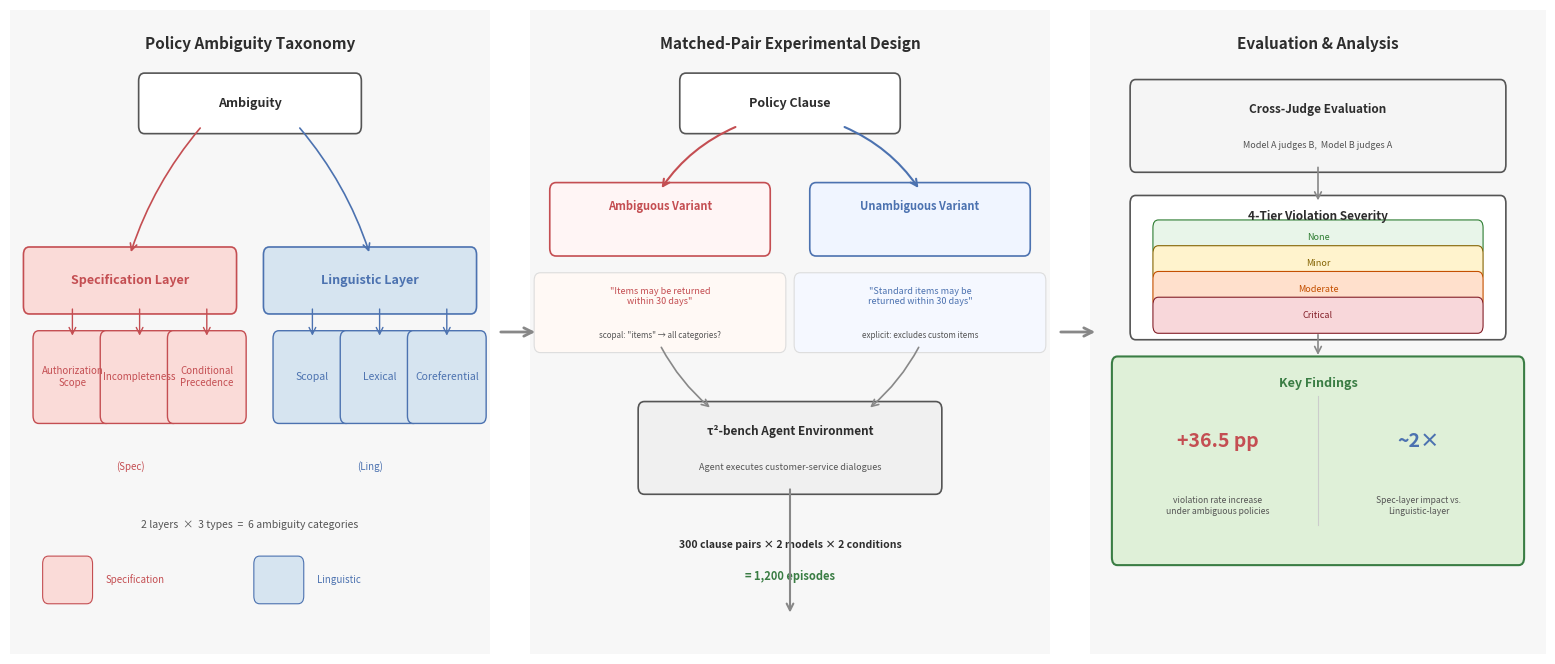

Here is the Python script that generated this plot: (Note: this script raises an exception after producing the figure.)
"""Generate Figure 1: Experimental Pipeline Overview for policy_ambiguity_safety paper."""
import matplotlib
matplotlib.use('Agg')
import matplotlib.pyplot as plt
import matplotlib.patches as mpatches
from matplotlib.patches import FancyBboxPatch, FancyArrowPatch
import numpy as np

# ---------- color palette ----------
WARM_DARK = '#C44E52'      # spec-layer primary (vermillion-ish)
WARM_LIGHT = '#FADBD8'     # spec-layer fill
WARM_MID = '#E6998A'        # spec-layer secondary
COOL_DARK = '#4C72B0'      # ling-layer primary
COOL_LIGHT = '#D6E4F0'     # ling-layer fill
COOL_MID = '#8FAED0'        # ling-layer secondary
NEUTRAL_DARK = '#2D2D2D'   # text
NEUTRAL_MID = '#555555'    # secondary text
NEUTRAL_LIGHT = '#F7F7F7'  # panel bg
ACCENT_GREEN = '#3A7D44'   # evaluation / findings
ACCENT_GREEN_LIGHT = '#DFF0D8'
BORDER_GRAY = '#CCCCCC'
ARROW_GRAY = '#888888'
WHITE = '#FFFFFF'

fig = plt.figure(figsize=(16, 7), dpi=300, facecolor=WHITE)

# Panel x-boundaries (in figure coords)
LEFT_X = (0.02, 0.32)
MID_X = (0.345, 0.67)
RIGHT_X = (0.695, 0.98)

def draw_panel_bg(ax_coords, title, title_color=NEUTRAL_DARK):
    """Draw a light background panel with title."""
    x0, y0, w, h = ax_coords
    ax = fig.add_axes([x0, y0, w, h])
    ax.set_xlim(0, 1)
    ax.set_ylim(0, 1)
    ax.set_aspect('auto')
    ax.axis('off')

    bg = FancyBboxPatch((0.01, 0.01), 0.98, 0.98,
                         boxstyle="round,pad=0.015",
                         facecolor=NEUTRAL_LIGHT, edgecolor=BORDER_GRAY,
                         linewidth=1.0, zorder=0)
    ax.add_patch(bg)
    ax.text(0.5, 0.96, title, ha='center', va='top',
            fontsize=11, fontweight='bold', color=title_color, zorder=5)
    return ax


def rounded_box(ax, xy, w, h, text, fc, ec, fontsize=8, text_color=NEUTRAL_DARK,
                fontweight='normal', alpha=1.0, lw=1.2, zorder=3, text_lines=None):
    """Draw a rounded rectangle with centered text."""
    box = FancyBboxPatch(xy, w, h, boxstyle="round,pad=0.012",
                          facecolor=fc, edgecolor=ec, linewidth=lw,
                          alpha=alpha, zorder=zorder)
    ax.add_patch(box)
    cx = xy[0] + w / 2
    cy = xy[1] + h / 2
    if text_lines:
        n = len(text_lines)
        line_h = 0.035
        start_y = cy + (n - 1) * line_h / 2
        for i, (line, fs, fw, tc) in enumerate(text_lines):
            ax.text(cx, start_y - i * line_h, line, ha='center', va='center',
                    fontsize=fs, fontweight=fw, color=tc, zorder=zorder + 1)
    else:
        ax.text(cx, cy, text, ha='center', va='center',
                fontsize=fontsize, fontweight=fontweight, color=text_color,
                zorder=zorder + 1, wrap=True)
    return box


def arrow(ax, xy_start, xy_end, color=ARROW_GRAY, lw=1.5, style='->', connectionstyle='arc3,rad=0'):
    """Draw an arrow between two points."""
    arr = FancyArrowPatch(xy_start, xy_end,
                           arrowstyle=style, color=color,
                           linewidth=lw, mutation_scale=12,
                           connectionstyle=connectionstyle,
                           zorder=4)
    ax.add_patch(arr)
    return arr


# ============================================================
# PANEL 1: Ambiguity Taxonomy (left)
# ============================================================
ax1 = draw_panel_bg((0.02, 0.04, 0.30, 0.92), 'Policy Ambiguity Taxonomy')

# root node
rounded_box(ax1, (0.28, 0.82), 0.44, 0.07, 'Ambiguity', fc=WHITE, ec=NEUTRAL_MID,
            fontsize=9, fontweight='bold')

# Specification Layer group
rounded_box(ax1, (0.04, 0.54), 0.42, 0.08, 'Specification Layer',
            fc=WARM_LIGHT, ec=WARM_DARK, fontsize=9, fontweight='bold', text_color=WARM_DARK)

spec_types = ['Authorization\nScope', 'Incompleteness', 'Conditional\nPrecedence']
spec_x = [0.06, 0.20, 0.34]
for i, (label, sx) in enumerate(zip(spec_types, spec_x)):
    rounded_box(ax1, (sx, 0.37), 0.14, 0.12, label,
                fc=WARM_LIGHT, ec=WARM_DARK, fontsize=7.0, text_color=WARM_DARK, lw=1.0)
    arrow(ax1, (sx + 0.07, 0.54), (sx + 0.07, 0.49), color=WARM_DARK, lw=1.0)

# Linguistic Layer group
rounded_box(ax1, (0.54, 0.54), 0.42, 0.08, 'Linguistic Layer',
            fc=COOL_LIGHT, ec=COOL_DARK, fontsize=9, fontweight='bold', text_color=COOL_DARK)

ling_types = ['Scopal', 'Lexical', 'Coreferential']
ling_x = [0.56, 0.70, 0.84]
for i, (label, lx) in enumerate(zip(ling_types, ling_x)):
    rounded_box(ax1, (lx, 0.37), 0.14, 0.12, label,
                fc=COOL_LIGHT, ec=COOL_DARK, fontsize=7.5, text_color=COOL_DARK, lw=1.0)
    arrow(ax1, (lx + 0.07, 0.54), (lx + 0.07, 0.49), color=COOL_DARK, lw=1.0)

# Connect root to layer groups
arrow(ax1, (0.40, 0.82), (0.25, 0.62), color=WARM_DARK, lw=1.2, connectionstyle='arc3,rad=0.1')
arrow(ax1, (0.60, 0.82), (0.75, 0.62), color=COOL_DARK, lw=1.2, connectionstyle='arc3,rad=-0.1')

# Layer labels at bottom
ax1.text(0.25, 0.30, '(Spec)', ha='center', va='top', fontsize=7, fontstyle='italic', color=WARM_DARK)
ax1.text(0.75, 0.30, '(Ling)', ha='center', va='top', fontsize=7, fontstyle='italic', color=COOL_DARK)

# Summary counts
ax1.text(0.50, 0.20, '2 layers  ×  3 types  =  6 ambiguity categories',
         ha='center', va='center', fontsize=7.5, color=NEUTRAL_MID, fontstyle='italic')

# Color legend
legend_y = 0.10
rounded_box(ax1, (0.08, legend_y - 0.01), 0.08, 0.05, '', fc=WARM_LIGHT, ec=WARM_DARK, lw=0.8)
ax1.text(0.20, legend_y + 0.015, 'Specification', ha='left', va='center', fontsize=7, color=WARM_DARK)
rounded_box(ax1, (0.52, legend_y - 0.01), 0.08, 0.05, '', fc=COOL_LIGHT, ec=COOL_DARK, lw=0.8)
ax1.text(0.64, legend_y + 0.015, 'Linguistic', ha='left', va='center', fontsize=7, color=COOL_DARK)


# ============================================================
# PANEL 2: Matched-Pair Experimental Design (center)
# ============================================================
ax2 = draw_panel_bg((0.345, 0.04, 0.325, 0.92), 'Matched-Pair Experimental Design')

# Policy clause origin
rounded_box(ax2, (0.30, 0.82), 0.40, 0.07, 'Policy Clause', fc=WHITE, ec=NEUTRAL_MID,
            fontsize=9, fontweight='bold')

# Fork: ambiguous vs unambiguous
# Ambiguous branch (top)
rounded_box(ax2, (0.05, 0.63), 0.40, 0.09, '', fc='#FFF5F5', ec=WARM_DARK, lw=1.2)
ax2.text(0.25, 0.695, 'Ambiguous Variant', ha='center', va='center',
         fontsize=8, fontweight='bold', color=WARM_DARK, zorder=5)

# Unambiguous branch (bottom)
rounded_box(ax2, (0.55, 0.63), 0.40, 0.09, '', fc='#F0F5FF', ec=COOL_DARK, lw=1.2)
ax2.text(0.75, 0.695, 'Unambiguous Variant', ha='center', va='center',
         fontsize=8, fontweight='bold', color=COOL_DARK, zorder=5)

# Fork arrows
arrow(ax2, (0.40, 0.82), (0.25, 0.72), color=WARM_DARK, lw=1.5, connectionstyle='arc3,rad=0.15')
arrow(ax2, (0.60, 0.82), (0.75, 0.72), color=COOL_DARK, lw=1.5, connectionstyle='arc3,rad=-0.15')

# Mini-example boxes
ex_y = 0.48
rounded_box(ax2, (0.02, ex_y), 0.46, 0.10, '', fc='#FFF9F5', ec='#DDD', lw=0.8)
ax2.text(0.25, ex_y + 0.075, '"Items may be returned\nwithin 30 days"', ha='center', va='center',
         fontsize=6.5, fontstyle='italic', color=WARM_DARK, zorder=5)
ax2.text(0.25, ex_y + 0.015, 'scopal: "items" → all categories?', ha='center', va='center',
         fontsize=5.8, color=NEUTRAL_MID, zorder=5)

rounded_box(ax2, (0.52, ex_y), 0.46, 0.10, '', fc='#F5F8FF', ec='#DDD', lw=0.8)
ax2.text(0.75, ex_y + 0.075, '"Standard items may be\nreturned within 30 days"', ha='center', va='center',
         fontsize=6.5, fontstyle='italic', color=COOL_DARK, zorder=5)
ax2.text(0.75, ex_y + 0.015, 'explicit: excludes custom items', ha='center', va='center',
         fontsize=5.8, color=NEUTRAL_MID, zorder=5)

# Downward arrows to agent box
arrow(ax2, (0.25, ex_y), (0.35, 0.38), color=ARROW_GRAY, lw=1.2, connectionstyle='arc3,rad=0.1')
arrow(ax2, (0.75, ex_y), (0.65, 0.38), color=ARROW_GRAY, lw=1.2, connectionstyle='arc3,rad=-0.1')

# τ²-bench agent box
rounded_box(ax2, (0.22, 0.26), 0.56, 0.12, '', fc='#F0F0F0', ec=NEUTRAL_MID, lw=1.2)
ax2.text(0.50, 0.345, 'τ²-bench Agent Environment', ha='center', va='center',
         fontsize=8.5, fontweight='bold', color=NEUTRAL_DARK, zorder=5)
ax2.text(0.50, 0.29, 'Agent executes customer-service dialogues', ha='center', va='center',
         fontsize=6.5, color=NEUTRAL_MID, zorder=5)

# Scale annotation
ax2.text(0.50, 0.17, '300 clause pairs × 2 models × 2 conditions',
         ha='center', va='center', fontsize=7.5, fontweight='bold', color=NEUTRAL_DARK)
ax2.text(0.50, 0.12, '= 1,200 episodes', ha='center', va='center',
         fontsize=8, fontweight='bold', color=ACCENT_GREEN)

# Down arrow to panel 3
arrow(ax2, (0.50, 0.26), (0.50, 0.06), color=ARROW_GRAY, lw=1.5, style='->')


# ============================================================
# PANEL 3: Evaluation & Analysis (right)
# ============================================================
ax3 = draw_panel_bg((0.695, 0.04, 0.285, 0.92), 'Evaluation & Analysis')

# Cross-judge evaluation
rounded_box(ax3, (0.10, 0.76), 0.80, 0.12, '', fc='#F5F5F5', ec=NEUTRAL_MID, lw=1.2)
ax3.text(0.50, 0.845, 'Cross-Judge Evaluation', ha='center', va='center',
         fontsize=8.5, fontweight='bold', color=NEUTRAL_DARK, zorder=5)
ax3.text(0.50, 0.79, 'Model A judges B,  Model B judges A', ha='center', va='center',
         fontsize=6.5, color=NEUTRAL_MID, zorder=5)

arrow(ax3, (0.50, 0.76), (0.50, 0.70), color=ARROW_GRAY, lw=1.2)

# 3-tier severity
rounded_box(ax3, (0.10, 0.50), 0.80, 0.20, '', fc='#FFF', ec=NEUTRAL_MID, lw=1.2)
ax3.text(0.50, 0.68, '4-Tier Violation Severity', ha='center', va='center',
         fontsize=8.5, fontweight='bold', color=NEUTRAL_DARK, zorder=5)

tiers = [
    ('None', '#E8F5E9', '#2E7D32'),
    ('Minor', '#FFF3CD', '#856404'),
    ('Moderate', '#FFE0CC', '#C45000'),
    ('Critical', '#F8D7DA', '#842029'),
]
for (label, fc, tc), ty in zip(tiers, [0.64, 0.60, 0.56, 0.52]):
    rounded_box(ax3, (0.15, ty - 0.01), 0.70, 0.032, label,
                fc=fc, ec=tc, fontsize=6.5, text_color=tc, lw=0.8)

arrow(ax3, (0.50, 0.50), (0.50, 0.46), color=ARROW_GRAY, lw=1.2)

# Key findings box
rounded_box(ax3, (0.06, 0.15), 0.88, 0.30, '', fc=ACCENT_GREEN_LIGHT, ec=ACCENT_GREEN, lw=1.5)
ax3.text(0.50, 0.42, 'Key Findings', ha='center', va='center',
         fontsize=9, fontweight='bold', color=ACCENT_GREEN, zorder=5)

findings = [
    ('+36.5 pp', 'violation rate increase\nunder ambiguous policies', WARM_DARK),
    ('~2×', 'Spec-layer impact vs.\nLinguistic-layer', COOL_DARK),
]

fx_positions = [0.28, 0.72]
for (num, desc, color), fx in zip(findings, fx_positions):
    ax3.text(fx, 0.33, num, ha='center', va='center',
             fontsize=14, fontweight='bold', color=color, zorder=5)
    ax3.text(fx, 0.23, desc, ha='center', va='center',
             fontsize=6.2, color=NEUTRAL_MID, zorder=5, linespacing=1.3)

# Divider between findings
ax3.plot([0.50, 0.50], [0.20, 0.40], color=BORDER_GRAY, linewidth=0.8, zorder=4)


# ============================================================
# Inter-panel flow arrows
# ============================================================
# Arrow from Panel 1 to Panel 2
arr12 = fig.patches
fig_arrow1 = FancyArrowPatch(
    (0.325, 0.50), (0.35, 0.50),
    arrowstyle='->', color=ARROW_GRAY, linewidth=2.0,
    mutation_scale=15, transform=fig.transFigure, zorder=10
)
fig.patches.append(fig_arrow1)

# Arrow from Panel 2 to Panel 3
fig_arrow2 = FancyArrowPatch(
    (0.675, 0.50), (0.70, 0.50),
    arrowstyle='->', color=ARROW_GRAY, linewidth=2.0,
    mutation_scale=15, transform=fig.transFigure, zorder=10
)
fig.patches.append(fig_arrow2)

# ============================================================
# Save
# ============================================================
out_dir = '/home/ubuntu/.agent-ml-research-be-idea-gen-0519-4/projects/policy_ambiguity_safety/artifacts/figures/paper'

plt.savefig(f'{out_dir}/fig1_overview.pdf', format='pdf', dpi=300,
            bbox_inches='tight', pad_inches=0.05, facecolor=WHITE)
plt.savefig(f'{out_dir}/fig1_overview.png', format='png', dpi=300,
            bbox_inches='tight', pad_inches=0.05, facecolor=WHITE)
plt.close()

import os
pdf_size = os.path.getsize(f'{out_dir}/fig1_overview.pdf')
png_size = os.path.getsize(f'{out_dir}/fig1_overview.png')
print(f'PDF: {pdf_size:,} bytes')
print(f'PNG: {png_size:,} bytes')
print('Done.')
